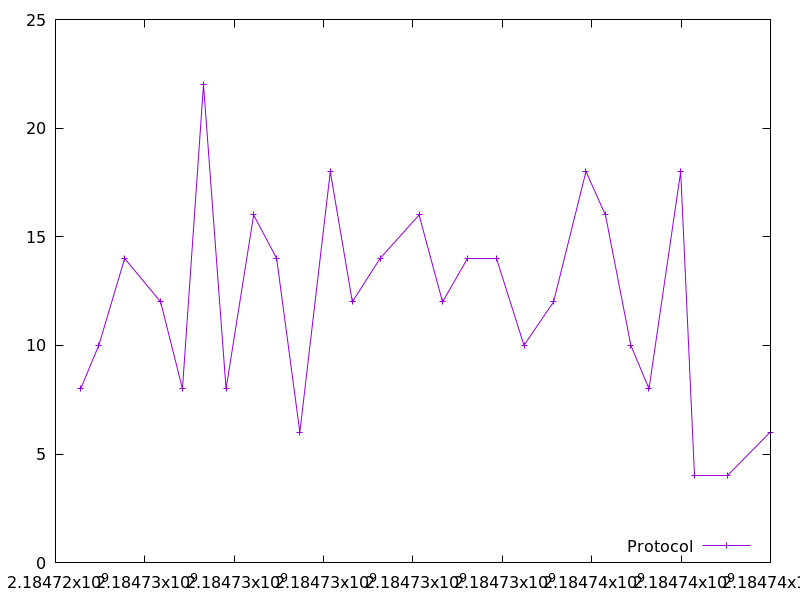

The table this chart was drawn from, first rows:
2184724563.091464, 8.0
2184724969, 10.0
2184725547, 14.0
2184726353, 12.0
2184726841, 8.0
2184727312, 22.0
2184727817, 8.0
2184728435, 16.0
2184728949, 14.0
2184729468, 6.0
2184730149, 18.0
2184730643, 12.0
2184731263, 14.0
2184732136, 16.0
2184732662, 12.0
2184733227, 14.0
2184733866, 14.0
2184734485, 10.0
2184735146, 12.0
2184735871, 18.0
2184736308, 16.0
2184736876, 10.0
2184737282, 8.0
2184737991, 18.0
2184738292, 4.0
2184739034, 4.0
2184739993, 6.0
